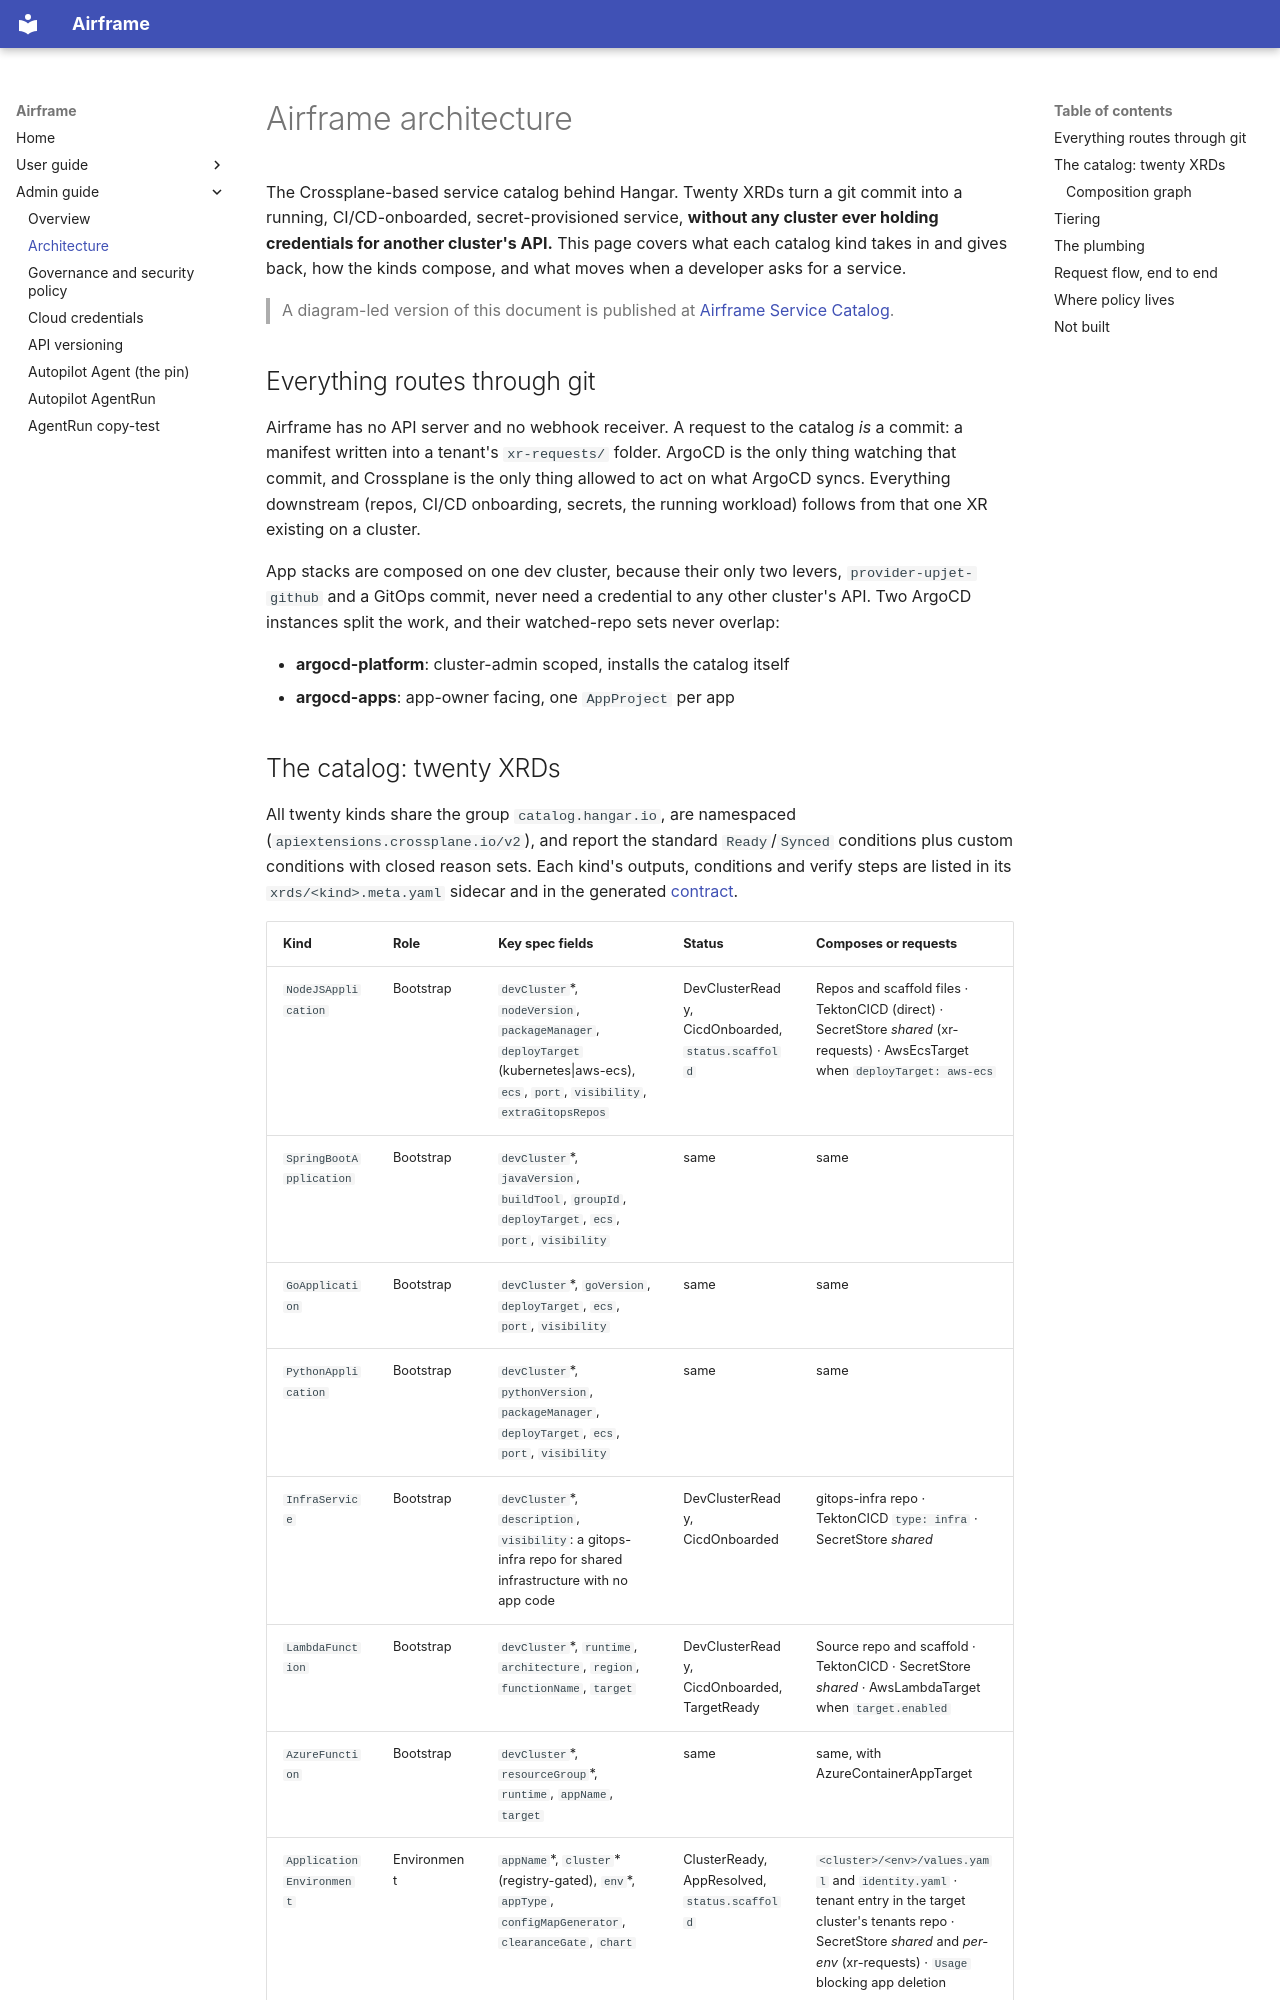

repository: jfillman/airframe · page: admin/architecture/index.html · generator: mkdocs

# Airframe architecture

The Crossplane-based service catalog behind Hangar. Twenty XRDs turn a git commit into a
running, CI/CD-onboarded, secret-provisioned service, **without any cluster ever holding
credentials for another cluster's API.** This page covers what each catalog kind takes in and
gives back, how the kinds compose, and what moves when a developer asks for a service.

> A diagram-led version of this document is published at
> [Airframe Service Catalog](https://claude.ai/artifact/TBhiiN1TPjAbiwTTcctnK2).

## Everything routes through git

Airframe has no API server and no webhook receiver. A request to the catalog *is* a commit: a
manifest written into a tenant's `xr-requests/` folder. ArgoCD is the only thing watching that
commit, and Crossplane is the only thing allowed to act on what ArgoCD syncs. Everything
downstream (repos, CI/CD onboarding, secrets, the running workload) follows from that one XR
existing on a cluster.

App stacks are composed on one dev cluster, because their only two levers,
`provider-upjet-github` and a GitOps commit, never need a credential to any other cluster's API.
Two ArgoCD instances split the work, and their watched-repo sets never overlap:

- **argocd-platform**: cluster-admin scoped, installs the catalog itself
- **argocd-apps**: app-owner facing, one `AppProject` per app
